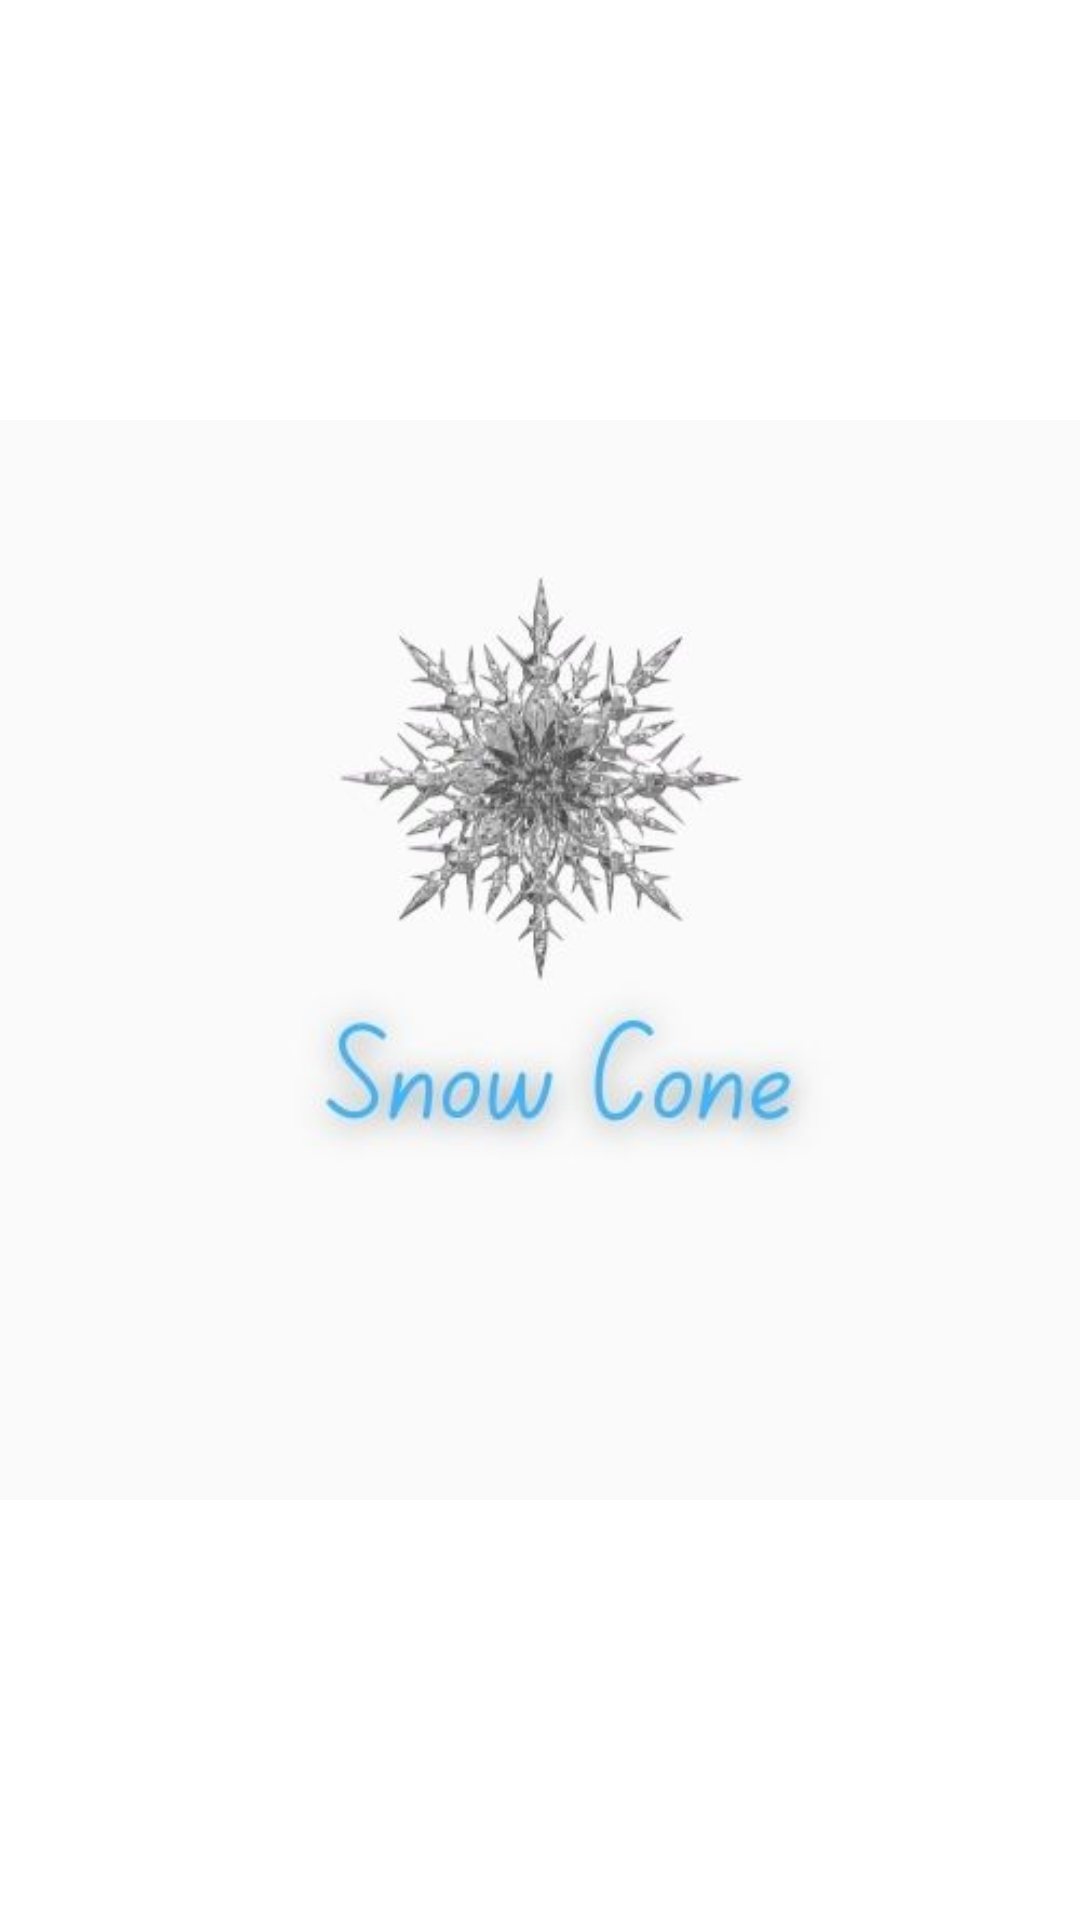

Produce the Android XML layout that renders to this screen, including the resource entries it uses.
<!-- AndroidManifest.xml: application theme Theme.SnowCone -->
<!-- res/layout/activity_splash_screen.xml -->
<?xml version="1.0" encoding="utf-8"?>
<LinearLayout xmlns:android="http://schemas.android.com/apk/res/android"
    xmlns:app="http://schemas.android.com/apk/res-auto"
    xmlns:tools="http://schemas.android.com/tools"
    android:layout_width="match_parent"
    android:layout_height="match_parent"
    tools:context=".SplashScreen">

    <ImageView
        android:id="@+id/imageView"
        android:layout_width="match_parent"
        android:layout_height="match_parent"
        android:layout_weight="1"
        app:srcCompat="@drawable/snowcone1" />
</LinearLayout>
<!-- resources referenced by this layout -->
<resources>
  <!-- drawable snowcone1: jpg bitmap (drawable, 18115 bytes) -->
  <style name="Theme.SnowCone" parent="Theme.MaterialComponents.DayNight.DarkActionBar">
          
          <item name="colorPrimary">@color/purple_500</item>
          <item name="colorPrimaryVariant">@color/purple_700</item>
          <item name="colorOnPrimary">@color/white</item>
          
          <item name="colorSecondary">@color/teal_200</item>
          <item name="colorSecondaryVariant">@color/teal_700</item>
          <item name="colorOnSecondary">@color/black</item>
          
          <item name="android:statusBarColor" tools:targetApi="l">?attr/colorPrimaryVariant</item>
          
      </style>
  <!-- not gathered from this repository: default colours our renderer supplied (Android Studio template values) -->
  <color name="purple_500">#FF6200EE</color>
  <color name="purple_700">#FF3700B3</color>
  <color name="teal_200">#FF03DAC5</color>
  <color name="teal_700">#FF018786</color>
  <color name="black">#FF000000</color>
  <color name="white">#FFFFFFFF</color>
</resources>
